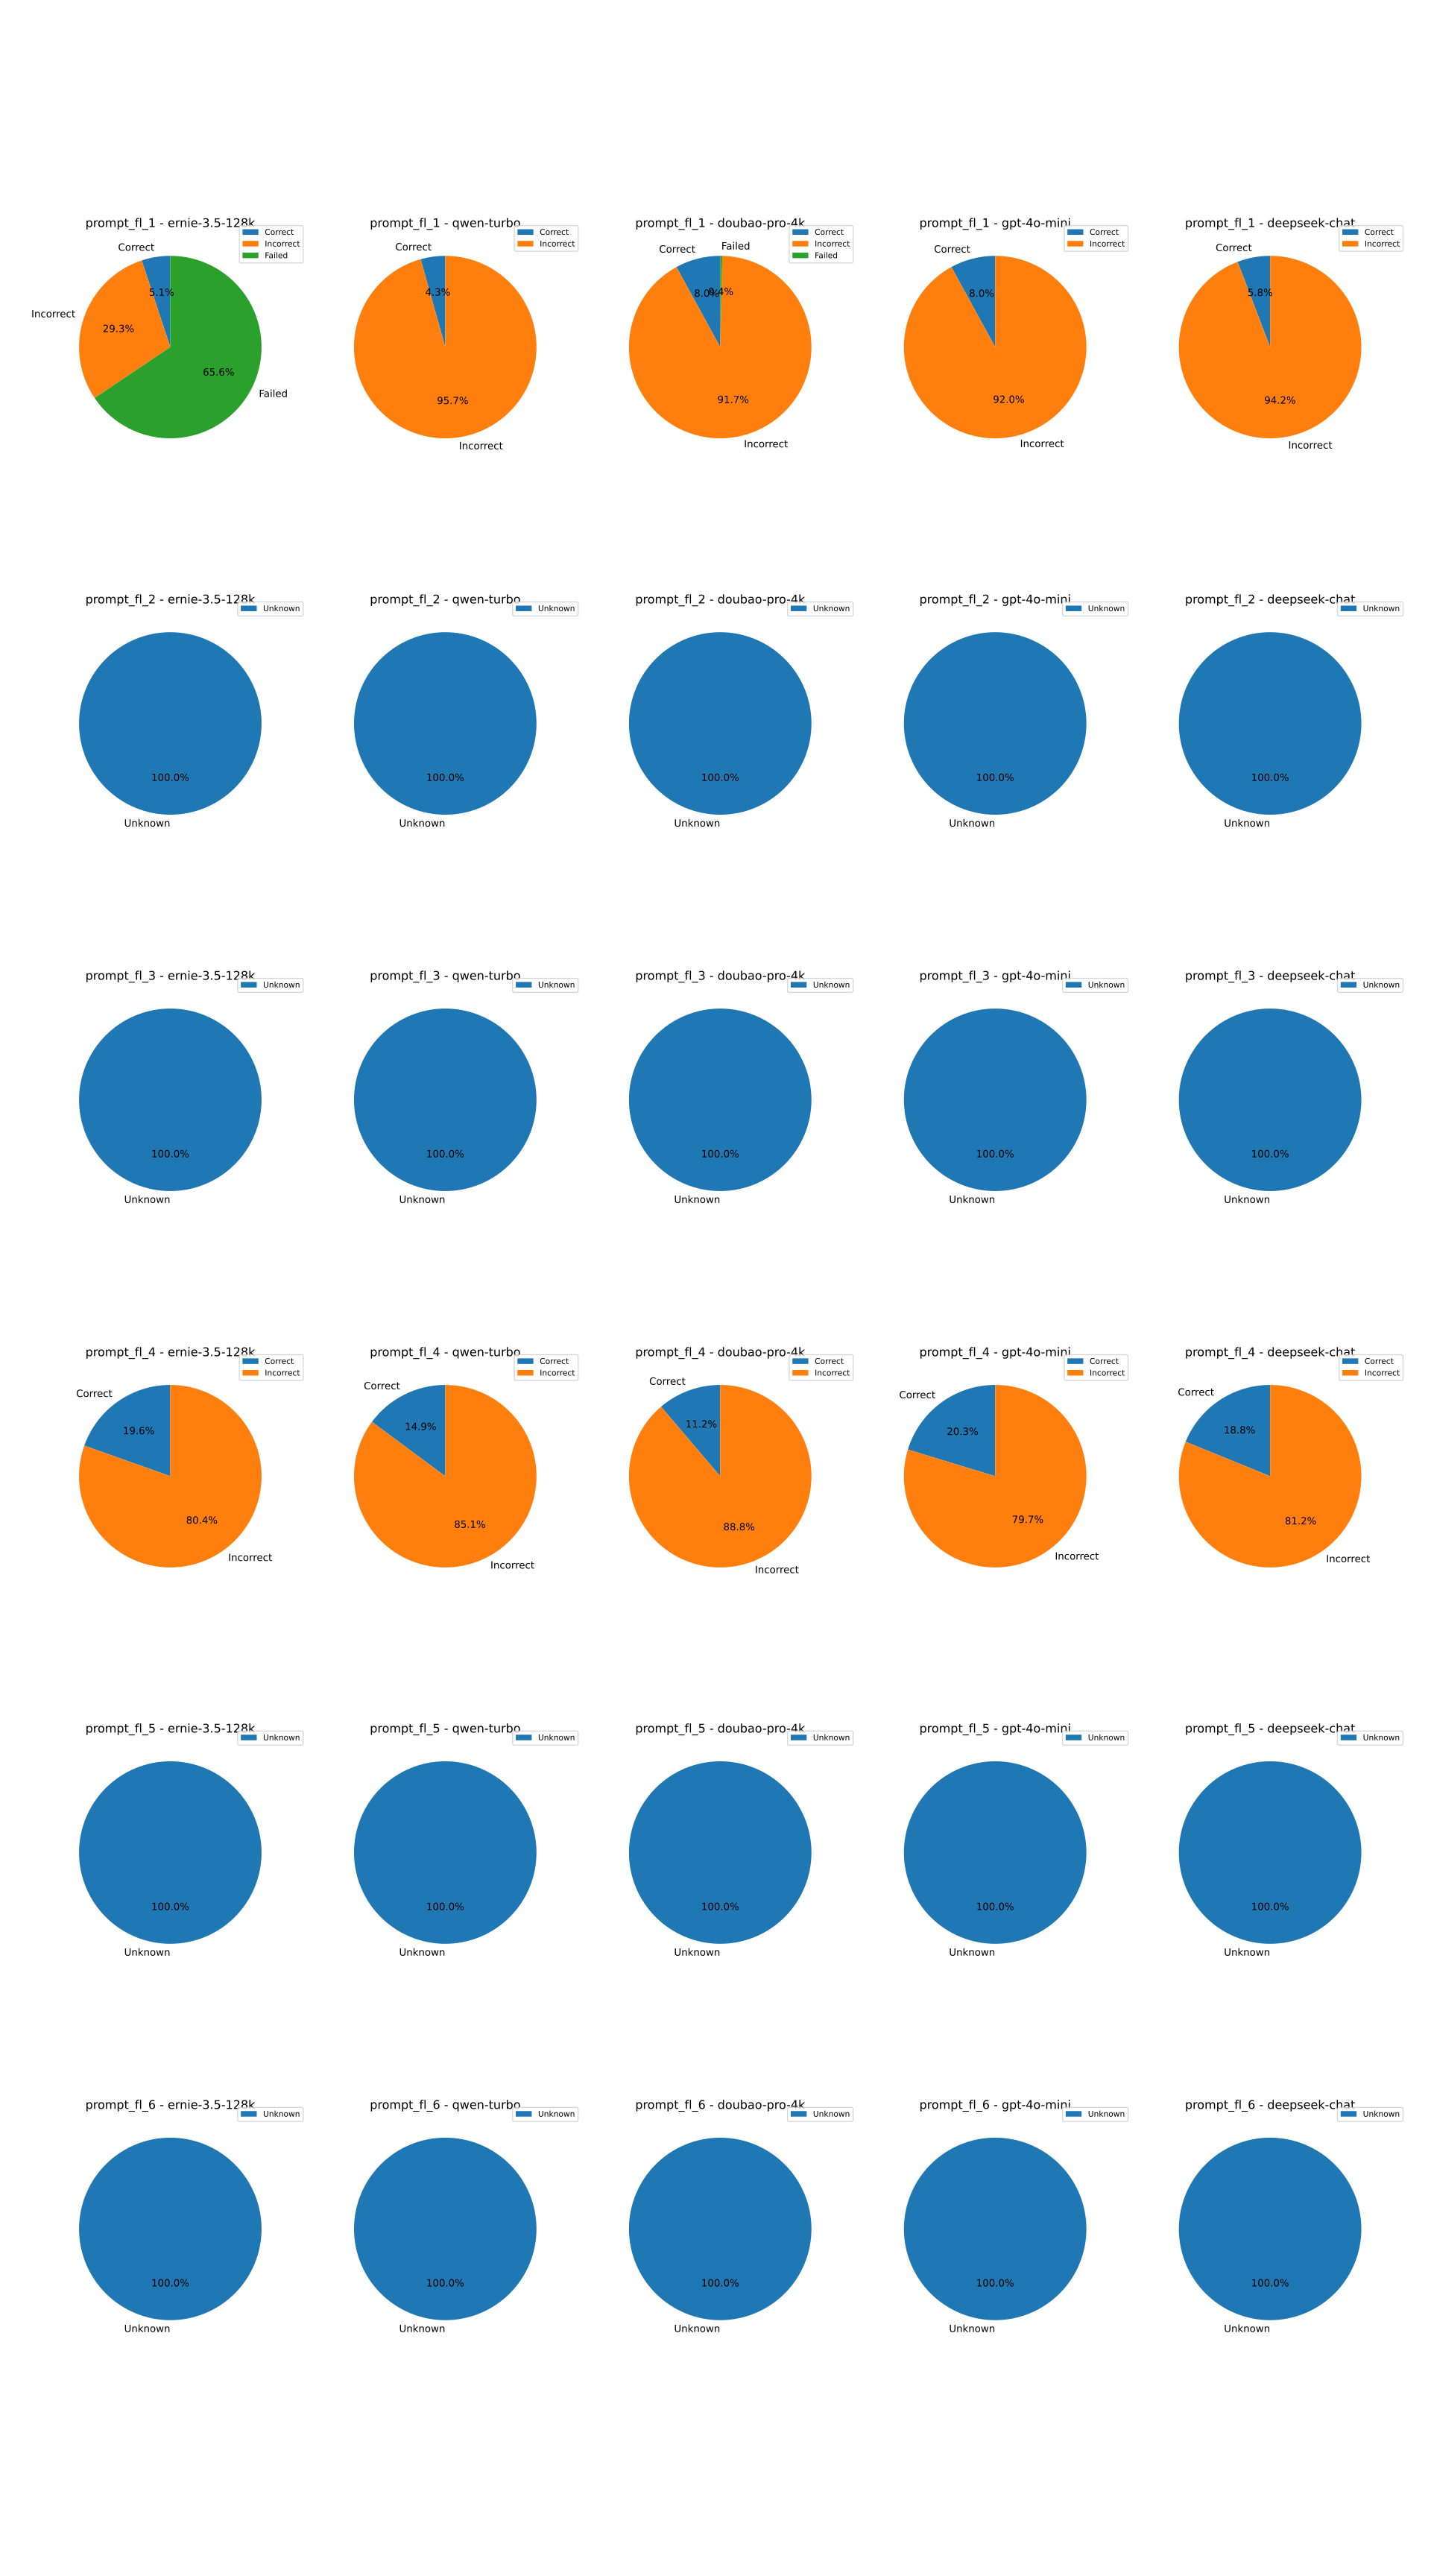

The file beside this chart, header and first rows:
prompt_id	llm_id	Correct	Incorrect	Failed	Unknown	total
prompt_fl_1	ernie-3.5-128k	14	81	181	0	276
prompt_fl_1	qwen-turbo	12	264	0	0	276
prompt_fl_1	doubao-pro-4k	22	253	1	0	276
prompt_fl_1	gpt-4o-mini	22	254	0	0	276
prompt_fl_1	deepseek-chat	16	260	0	0	276
prompt_fl_2	ernie-3.5-128k	0	0	0	276	276
prompt_fl_2	qwen-turbo	0	0	0	276	276
prompt_fl_2	doubao-pro-4k	0	0	0	276	276
prompt_fl_2	gpt-4o-mini	0	0	0	276	276
prompt_fl_2	deepseek-chat	0	0	0	276	276
prompt_fl_3	ernie-3.5-128k	0	0	0	276	276
prompt_fl_3	qwen-turbo	0	0	0	276	276
prompt_fl_3	doubao-pro-4k	0	0	0	276	276
prompt_fl_3	gpt-4o-mini	0	0	0	276	276
prompt_fl_3	deepseek-chat	0	0	0	276	276
prompt_fl_4	ernie-3.5-128k	54	222	0	0	276
prompt_fl_4	qwen-turbo	41	235	0	0	276
prompt_fl_4	doubao-pro-4k	31	245	0	0	276
prompt_fl_4	gpt-4o-mini	56	220	0	0	276
prompt_fl_4	deepseek-chat	52	224	0	0	276
prompt_fl_5	ernie-3.5-128k	0	0	0	276	276
prompt_fl_5	qwen-turbo	0	0	0	276	276
prompt_fl_5	doubao-pro-4k	0	0	0	276	276
prompt_fl_5	gpt-4o-mini	0	0	0	276	276
prompt_fl_5	deepseek-chat	0	0	0	276	276
prompt_fl_6	ernie-3.5-128k	0	0	0	276	276
prompt_fl_6	qwen-turbo	0	0	0	276	276
prompt_fl_6	doubao-pro-4k	0	0	0	276	276
prompt_fl_6	gpt-4o-mini	0	0	0	276	276
prompt_fl_6	deepseek-chat	0	0	0	276	276
